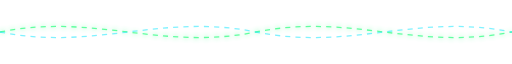
t = 0.00 s
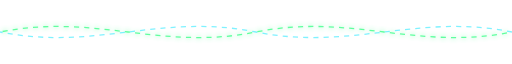
t = 0.50 s
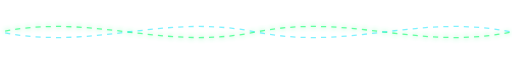
t = 1.00 s
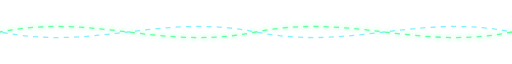
t = 1.50 s

The animated SVG that drew these frames (rendered in a browser with its animation timeline set to each time). Animation: 1 CSS @keyframes rule; one cycle of 2.00 s, repeats indefinitely.

<svg xmlns="http://www.w3.org/2000/svg" viewBox="0 0 800 40" width="100%" height="40">
  <defs>
    <style>
      .wave { fill: none; stroke-width: 2; stroke-dasharray: 8 8; animation: scroll 2s linear infinite; }
      .w1 { stroke: #39FF88; opacity: 0.8; filter: drop-shadow(0 0 4px #39FF88); }
      .w2 { stroke: #00E5FF; opacity: 0.5; animation-direction: reverse; }
      @keyframes scroll { to { stroke-dashoffset: -16; } }
    </style>
  </defs>
  <path d="M 0 20 C 150 -10, 250 50, 400 20 C 550 -10, 650 50, 800 20" class="wave w1" />
  <path d="M 0 20 C 150 50, 250 -10, 400 20 C 550 50, 650 -10, 800 20" class="wave w2" />
</svg>
